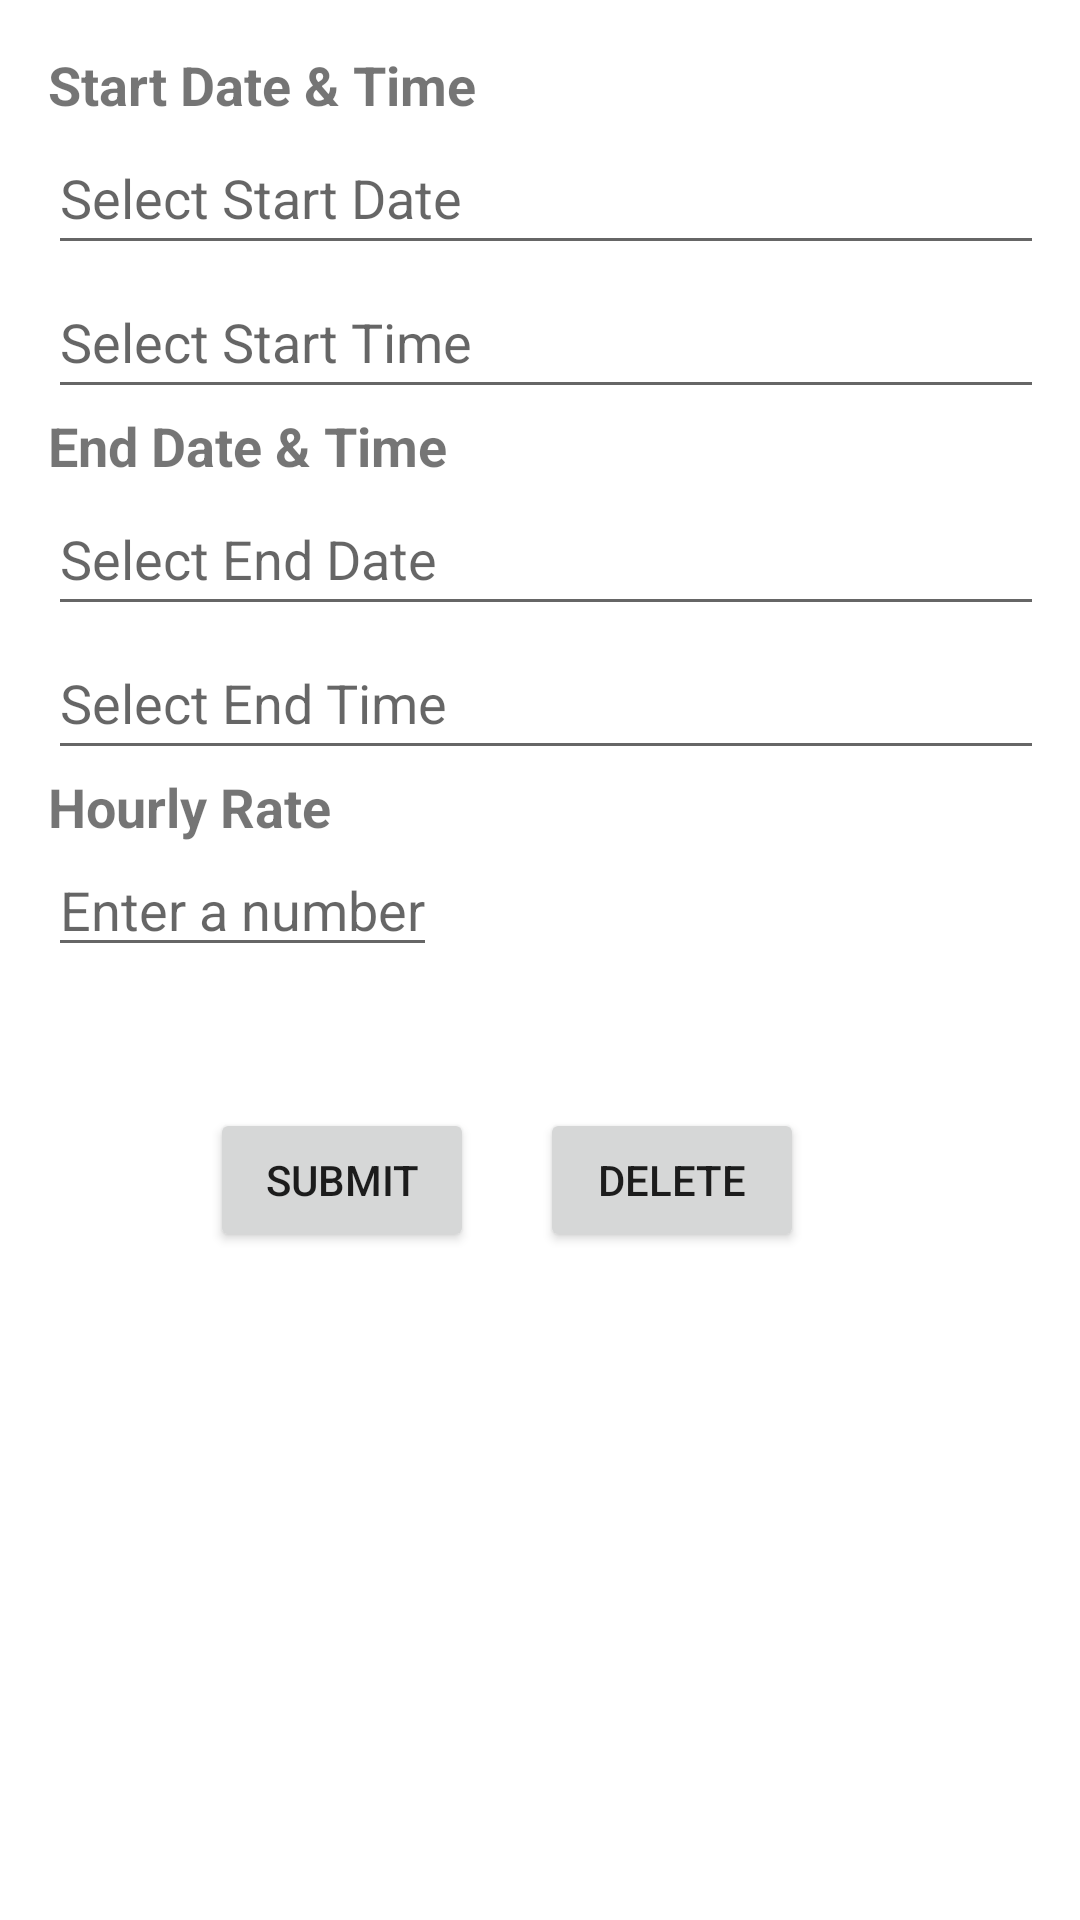

Produce the Android XML layout that renders to this screen, including the resource entries it uses.
<!-- AndroidManifest.xml: application theme Theme.ShiftManagementApp -->
<!-- res/layout/activity_edit_shift.xml -->
<?xml version="1.0" encoding="utf-8"?>
<LinearLayout xmlns:android="http://schemas.android.com/apk/res/android"
    xmlns:tools="http://schemas.android.com/tools"
    android:layout_width="match_parent"
    android:layout_height="match_parent"
    android:orientation="vertical"
    android:padding="16dp"
    tools:context=".Activities.EditShiftActivity">

    <TextView
        android:id="@+id/textView"
        android:layout_width="347dp"
        android:layout_height="wrap_content"
        android:text="Start Date &amp; Time"
        android:textSize="18sp"
        android:textStyle="bold"
        tools:layout_editor_absoluteX="32dp"
        tools:layout_editor_absoluteY="32dp"
        tools:ignore="MissingConstraints" />

    <EditText
        android:id="@+id/startDateEditText"
        android:layout_width="347dp"
        android:layout_height="wrap_content"
        android:clickable="true"
        android:focusable="false"
        android:hint="Select Start Date"
        android:inputType="none"
        android:minHeight="48dp"
        tools:ignore="DuplicateClickableBoundsCheck,MissingConstraints"
        tools:layout_editor_absoluteX="32dp"
        tools:layout_editor_absoluteY="32dp" />

    <EditText
        android:id="@+id/startTimeEditText"
        android:layout_width="347dp"
        android:layout_height="wrap_content"
        android:clickable="true"
        android:focusable="false"
        android:hint="Select Start Time"
        android:inputType="none"
        android:minHeight="48dp"
        tools:ignore="DuplicateClickableBoundsCheck,MissingConstraints"
        tools:layout_editor_absoluteX="32dp"
        tools:layout_editor_absoluteY="32dp" />

    <TextView
        android:id="@+id/textView2"
        android:layout_width="347dp"
        android:layout_height="wrap_content"
        android:text="End Date &amp; Time"
        android:textSize="18sp"
        android:textStyle="bold"
        tools:layout_editor_absoluteX="32dp"
        tools:layout_editor_absoluteY="32dp"
        tools:ignore="MissingConstraints" />

    <EditText
        android:id="@+id/endDateEditText"
        android:layout_width="347dp"
        android:layout_height="wrap_content"
        android:clickable="true"
        android:focusable="false"
        android:hint="Select End Date"
        android:inputType="none"
        android:minHeight="48dp"
        tools:layout_editor_absoluteX="32dp"
        tools:layout_editor_absoluteY="32dp"
        tools:ignore="MissingConstraints" />

    <EditText
        android:id="@+id/endTimeEditText"
        android:layout_width="347dp"
        android:layout_height="wrap_content"
        android:clickable="true"
        android:focusable="false"
        android:hint="Select End Time"
        android:inputType="none"
        android:minHeight="48dp"
        tools:layout_editor_absoluteX="32dp"
        tools:layout_editor_absoluteY="32dp"
        tools:ignore="MissingConstraints" />

    <TextView
        android:id="@+id/textView3"
        android:layout_width="347dp"
        android:layout_height="wrap_content"
        android:text="Hourly Rate"
        android:textSize="18sp"
        android:textStyle="bold"
        tools:layout_editor_absoluteX="32dp"
        tools:layout_editor_absoluteY="32dp"
        tools:ignore="MissingConstraints" />

    <EditText
        android:id="@+id/hourlyRate"
        android:layout_width="wrap_content"
        android:layout_height="wrap_content"
        android:digits="0123456789."
        android:hint="Enter a number"
        android:inputType="numberDecimal" />

    <TextView
        android:id="@+id/errorLabel"
        android:layout_width="wrap_content"
        android:layout_height="wrap_content"
        android:textColor="@color/design_default_color_error"
        android:textSize="20dp"
        android:layout_margin="10dp"
        android:text=""
        android:textAlignment="center"
        />

    <LinearLayout
        android:layout_width="match_parent"
        android:layout_height="wrap_content"
        android:orientation="horizontal"
        android:gravity="center_horizontal">

        <LinearLayout
            android:layout_width="wrap_content"
            android:layout_height="wrap_content"
            android:orientation="horizontal"
            android:gravity="center_horizontal">

            <Button
                android:id="@+id/submitButton"
                android:layout_width="wrap_content"
                android:layout_height="wrap_content"
                android:text="Submit"
                android:layout_marginEnd="22dp"
                tools:ignore="MissingConstraints" />

            <Button
                android:id="@+id/deleteButton"
                android:layout_width="wrap_content"
                android:layout_height="wrap_content"
                android:text="Delete"
                android:layout_marginEnd="22dp"
                tools:ignore="MissingConstraints" />

        </LinearLayout>

    </LinearLayout>


</LinearLayout>
<!-- resources referenced by this layout -->
<resources>
  <style name="Theme.ShiftManagementApp" parent="Theme.MaterialComponents.DayNight.DarkActionBar">
          
          <item name="colorPrimary">@color/purple_500</item>
          <item name="colorPrimaryVariant">@color/purple_700</item>
          <item name="colorOnPrimary">@color/white</item>
          
          <item name="colorSecondary">@color/teal_200</item>
          <item name="colorSecondaryVariant">@color/teal_700</item>
          <item name="colorOnSecondary">@color/black</item>
          
          <item name="android:statusBarColor" tools:targetApi="l">?attr/colorPrimaryVariant</item>
          
          <item name="homeAsUpIndicator">@drawable/ic_back</item>
          <item name="toolbarStyle">@style/ToolbarStyle</item>
      </style>
  <style name="ToolbarStyle" parent="Widget.MaterialComponents.Toolbar.Primary">
          <item name="android:background">?attr/colorPrimary</item>
          <item name="titleTextColor">@color/white</item>
      </style>
  <!-- not gathered from this repository: default colours our renderer supplied (Android Studio template values) -->
  <color name="purple_500">#FF6200EE</color>
  <color name="purple_700">#FF3700B3</color>
  <color name="teal_200">#FF03DAC5</color>
  <color name="teal_700">#FF018786</color>
  <color name="black">#FF000000</color>
  <color name="white">#FFFFFFFF</color>
</resources>
